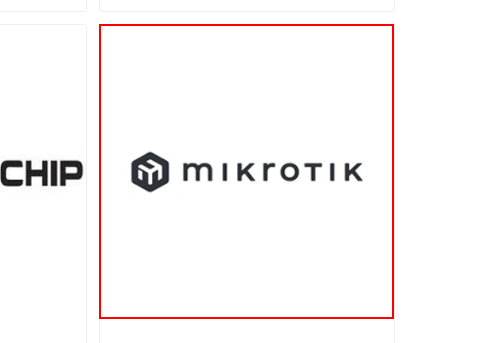
Workflow: MikroTik

Step 1: click on the link

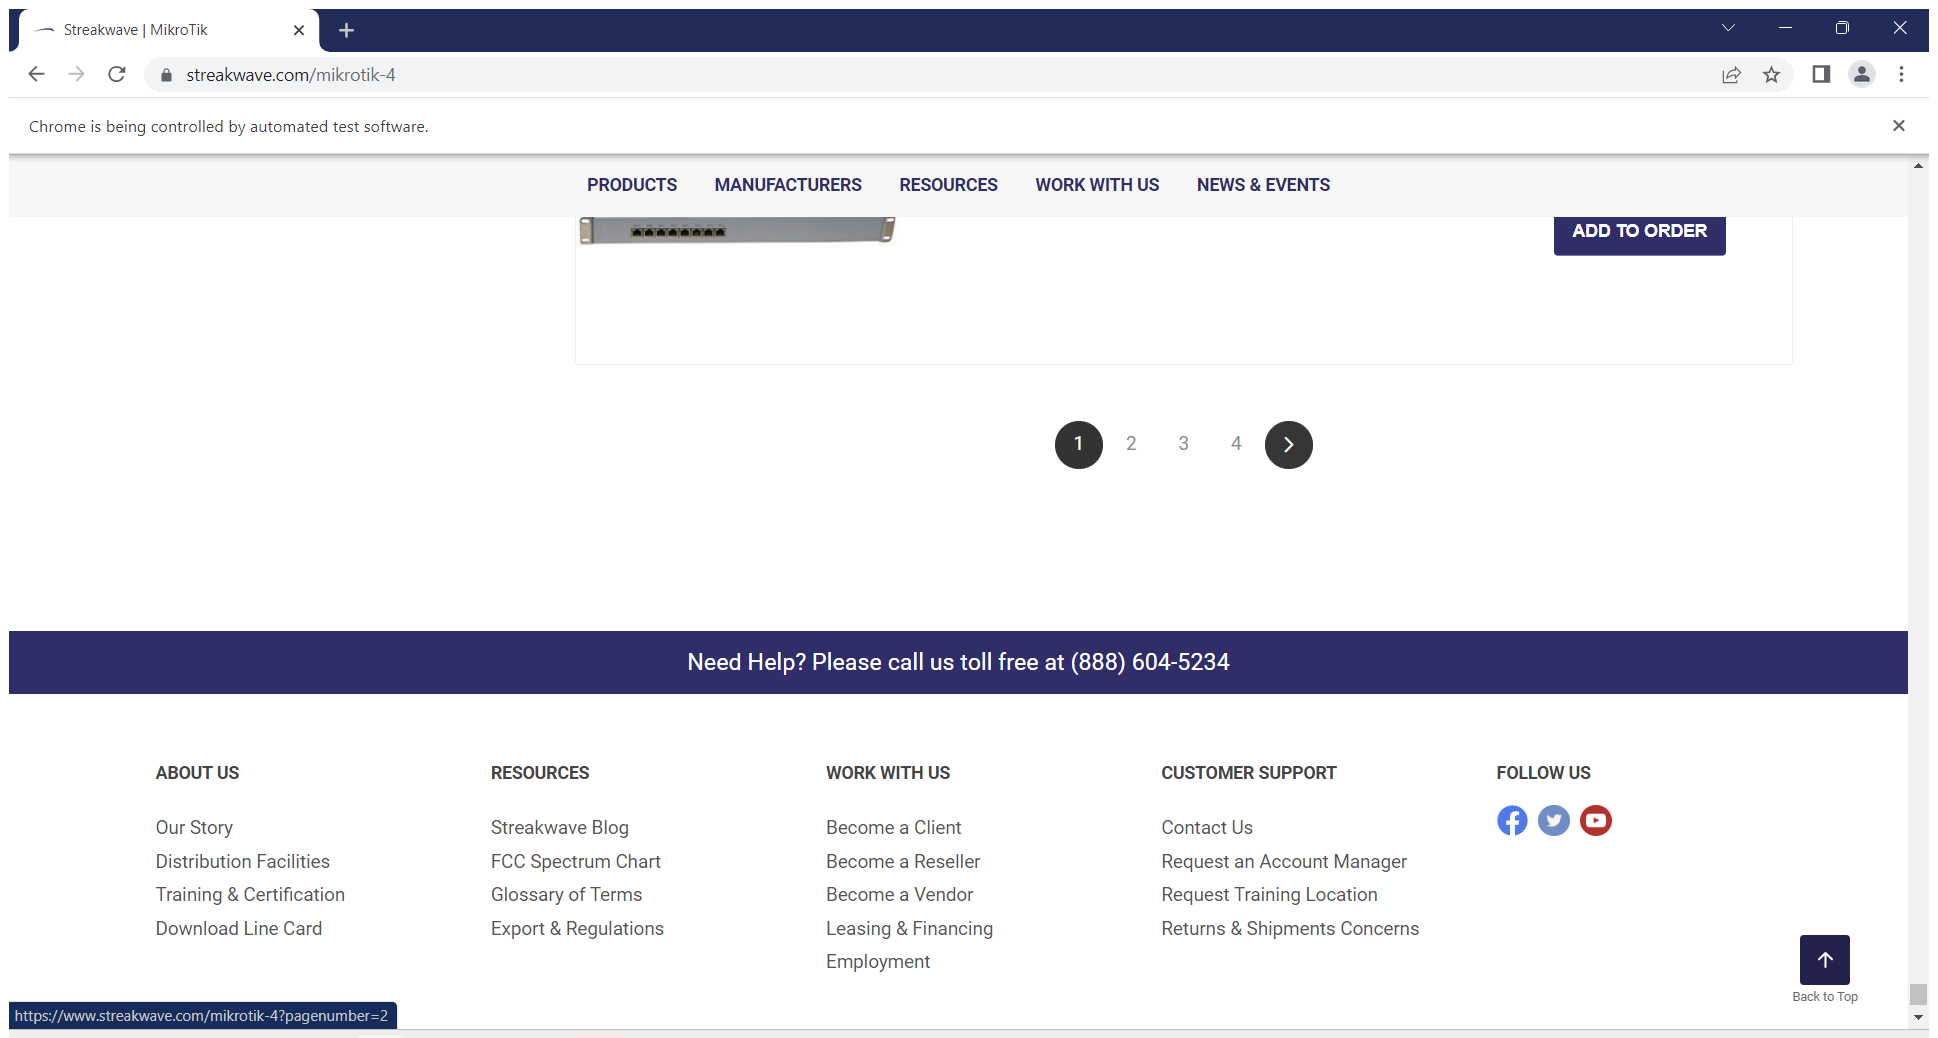
Step 2: Attach Browser 'Streakwav Page' in window 'Streakwave | MikroTik' (chrome.exe)

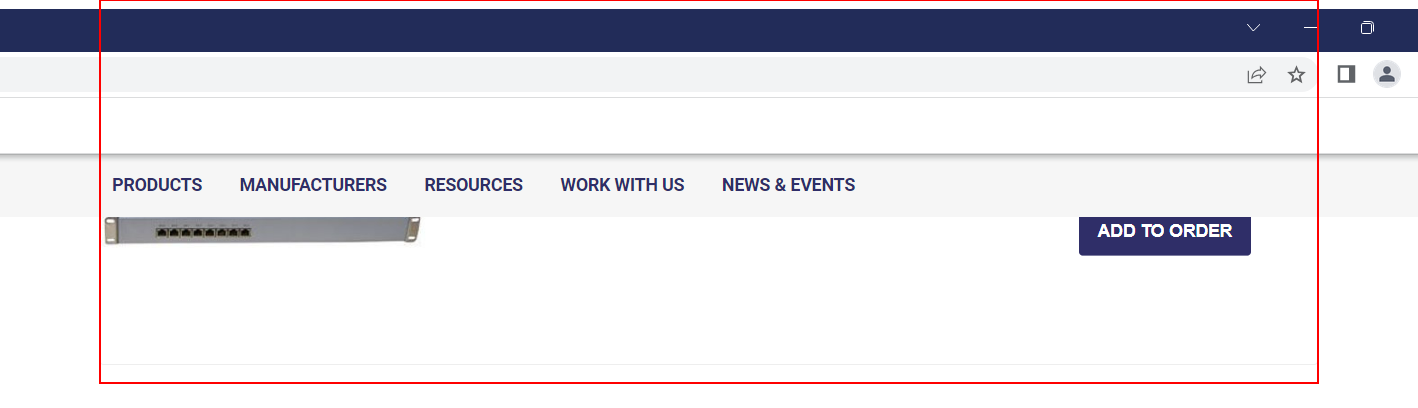
Step 3: get-text from the element